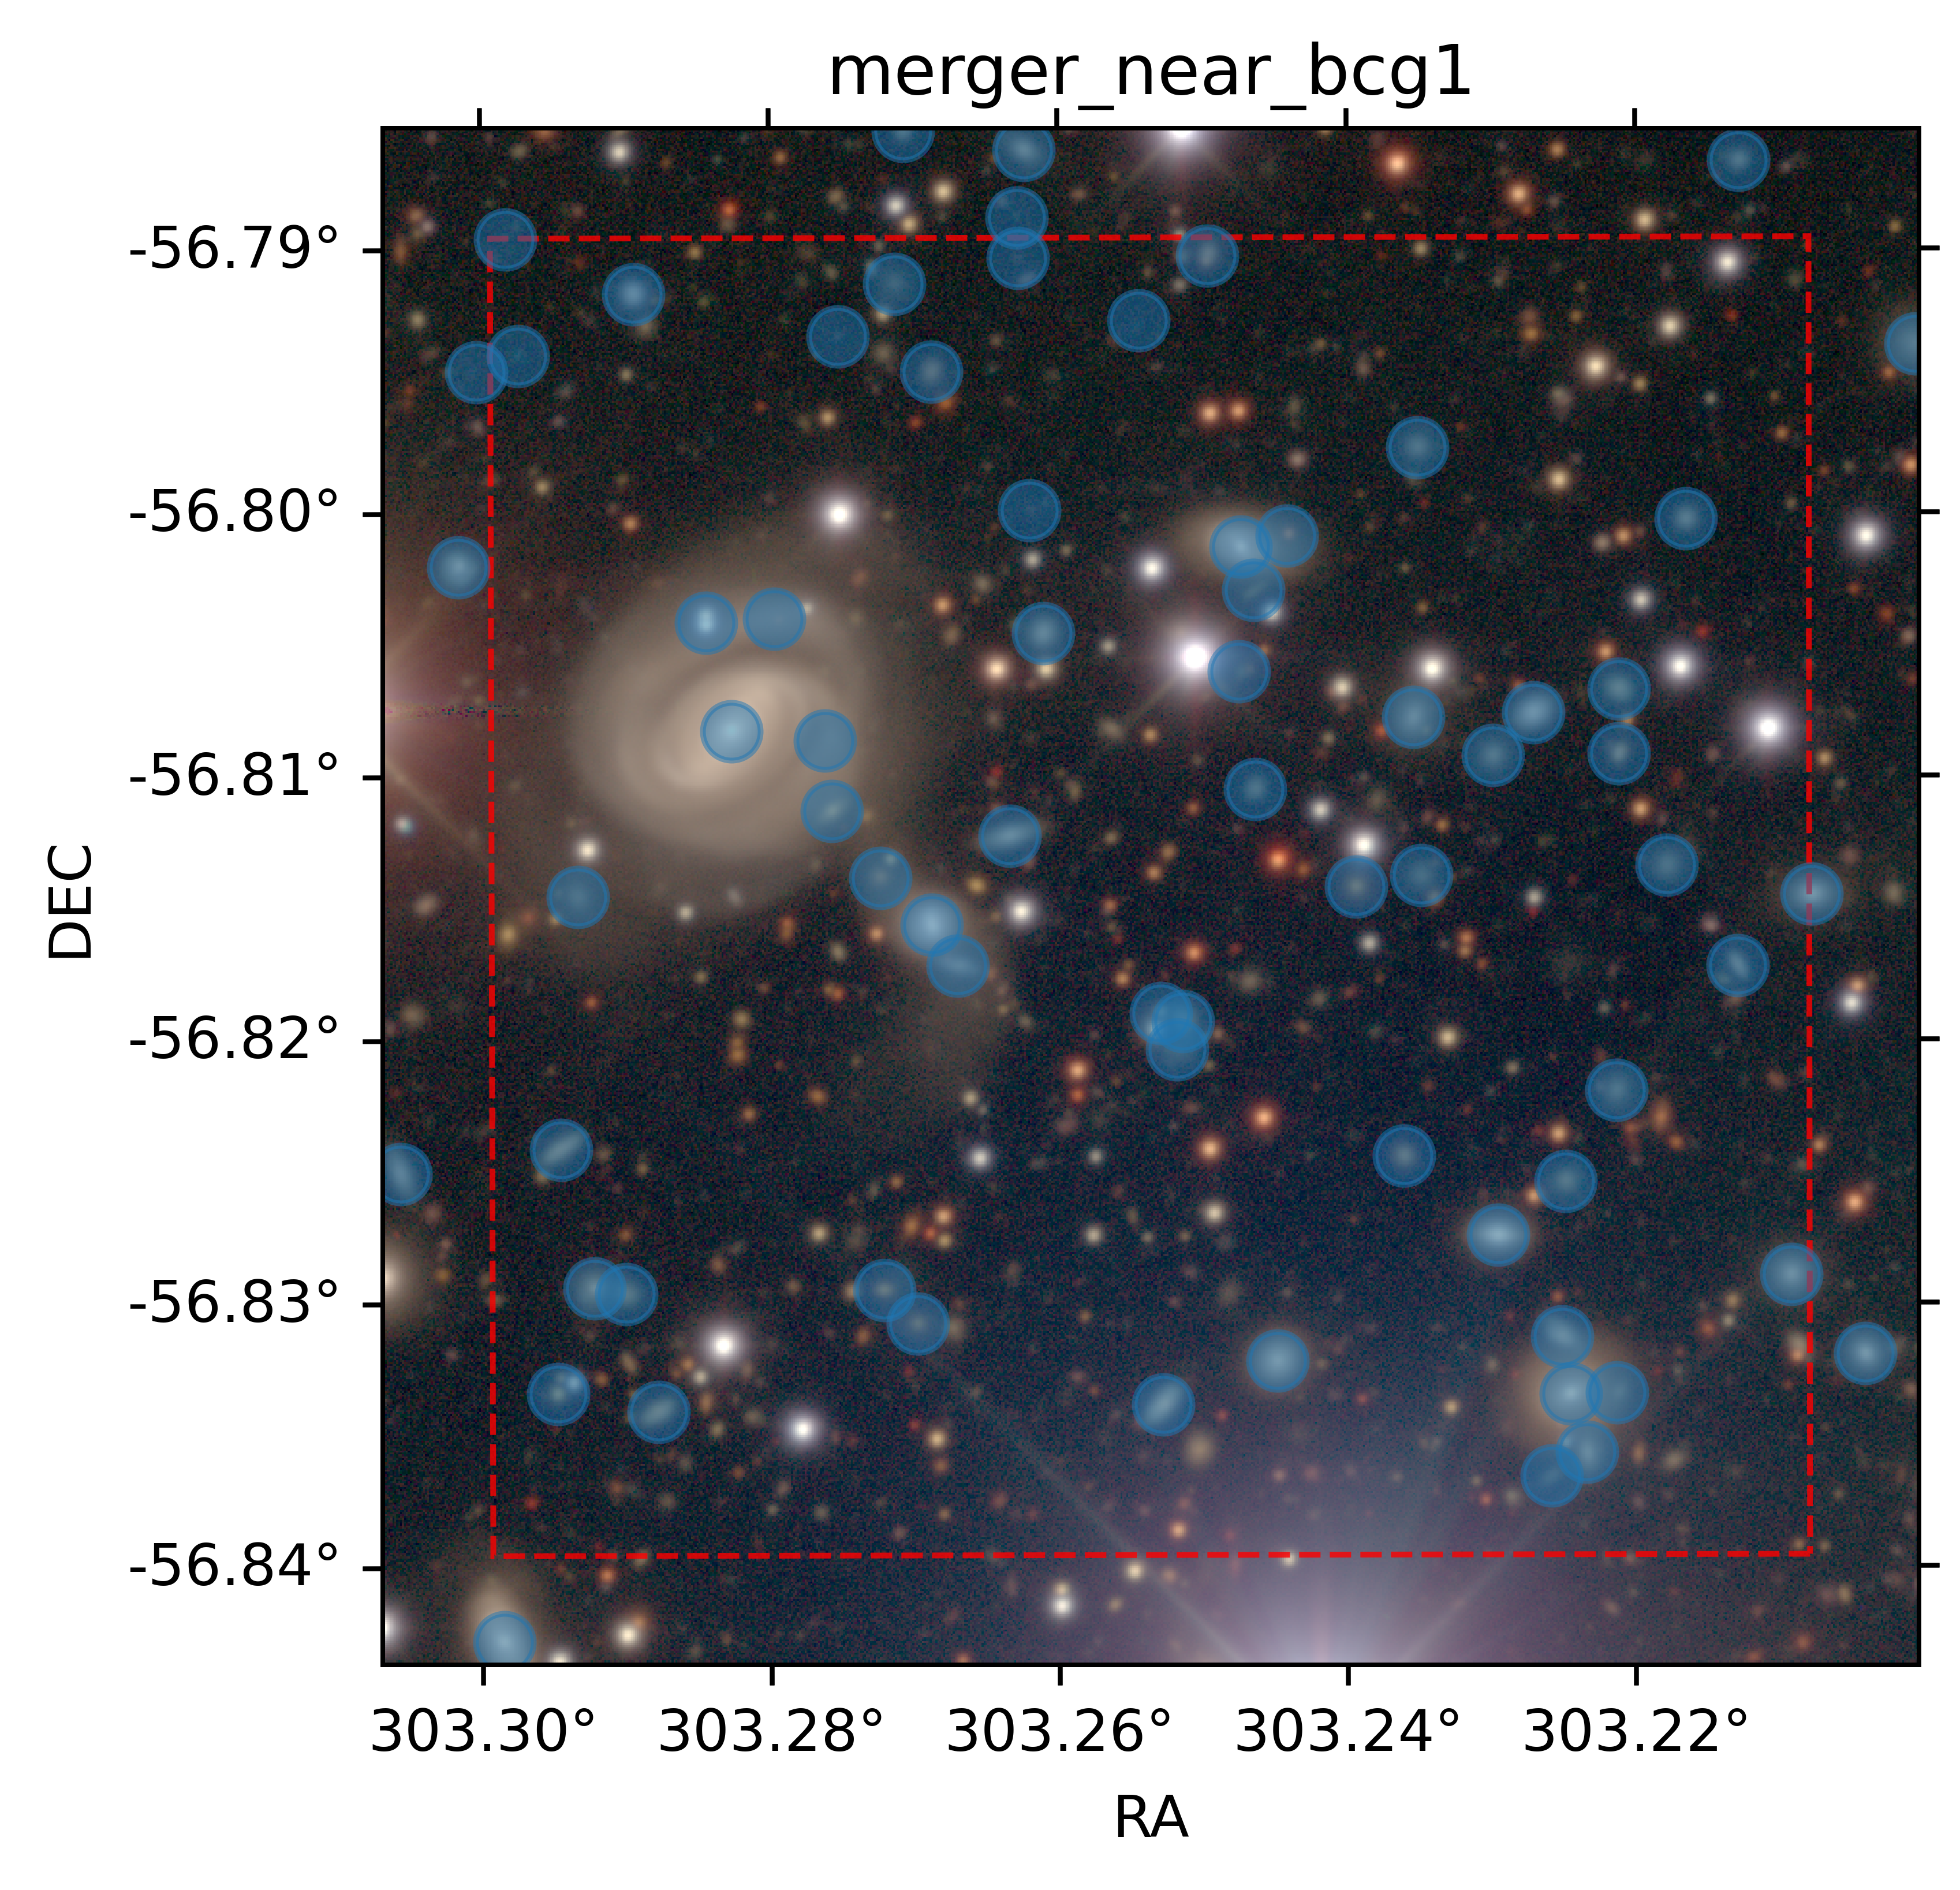

Data behind this chart, as committed beside it:
ra, dec, x, y, e1, e2, res, sigmae, rkron, extendedness, blendedness, psf_used, e1_sdss, e2_sdss, e1_psf_sdss, e2_psf_sdss, e1_hsm, e2_hsm, e1_psf_hsm, e2_psf_hsm, i_e1_psf_sdss, i_e2_psf_sdss, u_psf_mag, u_psf_magerr
303.2, -56.84, 23295, 23986, -0.6177, -0.2058, 0.6775, 0.005237, 6.11, 1.0, 0.5172, 0.0, -0.3702, -0.1088, -0.01573, 0.03153, -0.3696, -0.1091, -0.01577, 0.0316, 0.007138, 0.04805, 25.08, 0.2172
303.2, -56.84, 23277, 23973, 0.3285, 0.8384, 0.7026, 0.1066, 11.53, 1.0, 0.8625, 0.0, 0.1911, 0.5229, -0.01578, 0.03154, 0.1938, 0.523, -0.01582, 0.03161, 0.006167, 0.04479, 27.82, 2.707
303.2, -56.8, 23346, 24471, -0.01526, 0.01139, 0.5588, 0.01107, 16.65, 1.0, 0.0, 0.0, -0.01626, 0.02135, -0.0169, 0.03039, -0.01626, 0.02147, -0.01694, 0.03045, 0.004329, 0.04206, 24.07, 0.08379
303.3, -56.79, 22740, 24555, 0.2727, -0.1298, 0.6492, 0.1141, 11.48, 1.0, 0.0, 0.0, -0.1188, 0.3281, -0.01668, 0.03723, 0.1366, -0.05353, -0.01672, 0.03719, 0.001859, 0.03976, 26.64, 0.9354
303.3, -56.79, 22906, 24565, 0.1216, 0.05076, 0.5826, 0.1483, 9.667, 1.0, -0.0003091, 0.0, -0.006652, 0.008091, -0.0187, 0.03254, 0.03515, 0.03708, -0.01875, 0.03262, 0.003951, 0.03999, 25.64, 0.3705
303.2, -56.83, 23249, 24099, 0.7488, -0.08884, 0.635, 0.0004263, 4.893, 1.0, 0.0001593, 0.0, 0.4091, -0.03418, -0.01621, 0.03339, 0.4091, -0.03416, -0.01625, 0.03347, 0.007476, 0.04653, 20.77, 0.006025
303.2, -56.83, 23287, 24016, 0.2797, 0.2824, 0.7213, 0.000356, 7.88, 1.0, 0.04903, 0.0, 0.147, 0.1687, -0.01687, 0.02981, 0.1471, 0.1684, -0.01691, 0.02988, 0.008088, 0.04723, 20.83, 0.006134
303.2, -56.8, 23115, 24456, 0.1857, -0.4538, 0.8531, 0.0002892, 8.804, 1.0, 0.01315, 0.0, 0.1527, -0.3147, -0.01739, 0.03138, 0.1531, -0.3148, -0.01743, 0.03145, 0.003829, 0.04199, 20.31, 0.005133
303.2, -56.83, 23135, 24033, -0.01531, 0.1014, 0.8108, 0.0007788, 6.438, 1.0, 0.05314, 0.0, -0.01601, 0.08232, -0.01843, 0.02873, -0.01601, 0.08234, -0.01846, 0.02879, 0.007268, 0.04793, 21.68, 0.01027
303.3, -56.83, 23075, 24011, -0.1024, 0.7843, 0.7887, 0.001347, 4.768, 1.0, 0.06185, 0.0, -0.08241, 0.6004, -0.01863, 0.03502, -0.08216, 0.6004, -0.01867, 0.0351, 0.007302, 0.04618, 22.13, 0.01566
303.2, -56.81, 23267, 24370, 0.1629, 0.298, 0.7432, 0.001398, 5.165, 1.0, 1.62507950896007e-05, 0.0, 0.1056, 0.2145, -0.01798, 0.02877, 0.1055, 0.2145, -0.01803, 0.02883, 0.003756, 0.04051, 21.66, 0.01014
303.2, -56.83, 23401, 24078, 0.03452, -0.02862, 0.7474, 0.001715, 6.191, 1.0, 7.297171755737963e-10, 0.0, 0.01653, -0.006183, -0.01728, 0.03437, 0.01661, -0.006249, -0.01732, 0.03444, 0.006657, 0.04674, 22.33, 0.01731
303.2, -56.83, 23282, 24046, 0.2419, -0.5501, 0.7385, 0.003154, 5.116, 1.0, 0.3024, 0.0, 0.1582, -0.3707, -0.01631, 0.03084, 0.1582, -0.3707, -0.01635, 0.03091, 0.007959, 0.04676, 22.08, 0.01419
303.2, -56.81, 23205, 24368, -0.279, 0.09044, 0.8491, 0.001878, 8.512, 1.0, 0.00708, 0.0, -0.2074, 0.06594, -0.0181, 0.02903, -0.2074, 0.06566, -0.01815, 0.02909, 0.003599, 0.04048, 22.59, 0.0221
303.3, -56.82, 23074, 24214, -3.073, 1.233, 0.2413, 0.01752, 4.099, 1.0, 0.219, 0.0, -0.1585, 0.09826, -0.01834, 0.03717, -0.1829, 0.105, -0.01836, 0.03717, 0.004134, 0.03802, 24.53, 0.1325
303.3, -56.82, 23085, 24210, -0.1448, -0.1762, 0.7283, 0.005315, 5.614, 1.0, 0.08399, 0.0, -0.09844, -0.1027, -0.01716, 0.03716, -0.09813, -0.1031, -0.01718, 0.03715, 0.00422, 0.03783, 23, 0.03268
303.2, -56.81, 23312, 24382, 0.1081, -0.2272, 0.6782, 0.006189, 4.976, 1.0, 0.0005299, 0.0, 0.06245, -0.1308, -0.01745, 0.03278, 0.06251, -0.1309, -0.01749, 0.03285, 0.003884, 0.04055, 23.11, 0.03404
303.2, -56.81, 23312, 24349, -0.5141, 0.3185, 0.3832, 0.01683, 3.01, 1.0, 0.0004443, 0.0, -0.1978, 0.1365, -0.01755, 0.03267, -0.1978, 0.137, -0.01759, 0.03273, 0.00449, 0.03927, 24.08, 0.08635
303.2, -56.83, 23284, 24127, 0.0308, 0.02757, 0.6528, 0.01235, 4.3, 1.0, 0.05446, 0.0, 0.01586, 0.03191, -0.01607, 0.03334, 0.01628, 0.03183, -0.01611, 0.03341, 0.007537, 0.04662, 24.09, 0.08875
303.3, -56.83, 22930, 24070, 0.8212, -0.1152, 0.4137, 0.01955, 4.561, 1.0, 0.01586, 0.0, 0.2553, -0.01329, -0.0196, 0.03602, 0.2548, -0.01386, -0.01962, 0.03602, 0.007221, 0.04641, 25, 0.2008
303.2, -56.81, 23246, 24348, -0.04722, 0.06739, 0.7062, 0.009425, 5.23, 1.0, 0.02157, 0.0, -0.03517, 0.05331, -0.0181, 0.02879, -0.03515, 0.05359, -0.01814, 0.02885, 0.004384, 0.03928, 23.73, 0.06205
303.2, -56.82, 23200, 24140, -0.1059, -0.1546, 0.5266, 0.01698, 2.672, 1.0, 1.90856244675075e-06, 0.0, -0.05621, -0.06034, -0.01617, 0.03369, -0.06166, -0.05886, -0.01621, 0.03376, 0.00552, 0.04127, 24.63, 0.1438
303.2, -56.81, 23175, 24280, -0.0886, -0.1022, 0.4577, 0.01863, 4.356, 1.0, 0.1226, 0.0, -0.04381, -0.01611, -0.0167, 0.03129, -0.04544, -0.01561, -0.01675, 0.03136, 0.004084, 0.03985, 25.59, 0.3355
303.2, -56.83, 23311, 24017, -0.376, 0.1472, 0.8599, 0.01061, 11.28, 1.0, 0.6604, 0.0, -0.2982, 0.1137, -0.01632, 0.03407, -0.2937, 0.1106, -0.01636, 0.03414, 0.008124, 0.04723, 25.01, 0.2008
303.2, -56.79, 23098, 24607, -0.5108, 0.3086, 0.5855, 0.01464, 4.403, 1.0, 0.08999, 0.0, -0.2952, 0.1876, -0.01775, 0.03231, -0.2944, 0.1888, -0.01779, 0.03237, 0.003267, 0.03845, 23.48, 0.04799
303.2, -56.8, 23207, 24508, 0.02467, -0.03943, 0.738, 0.01016, 6.664, 1.0, 0.004052, 0.0, 0.01221, -0.01429, -0.017, 0.03105, 0.01236, -0.01421, -0.01705, 0.03111, 0.004005, 0.04163, 23.74, 0.06336
303.2, -56.81, 23123, 24330, -0.1685, 0.1769, 0.6416, 0.01542, 5.169, 1.0, 4.551379217732077e-06, 0.0, -0.1081, 0.1208, -0.01808, 0.03261, -0.1071, 0.1204, -0.01812, 0.03268, 0.003447, 0.04009, 23.46, 0.05057
303.2, -56.8, 23139, 24462, 0.3552, -0.4195, 0.9528, 0.01218, 16.4, 1.0, 0.7744, 0.0, 0.3213, -0.3778, -0.01732, 0.03129, 0.3175, -0.3765, -0.01736, 0.03135, 0.003904, 0.04201, 26.05, 0.5204
303.3, -56.83, 22948, 24052, 0.2243, -0.06035, 0.6266, 0.01553, 7.203, 1.0, 0.0001481, 0.0, 0.09487, -0.009742, -0.01798, 0.03665, 0.09542, -0.01071, -0.01801, 0.03673, 0.008022, 0.04692, 24.97, 0.2014
303.2, -56.81, 23209, 24285, -0.002624, 0.1088, 0.7792, 0.01621, 8.091, 1.0, 0.01735, 0.0, -0.005914, 0.09173, -0.01663, 0.03115, -0.004522, 0.0928, -0.01667, 0.03122, 0.004806, 0.03902, 24.37, 0.1077
303.2, -56.81, 23114, 24391, -0.002307, 0.7368, 0.9776, 0.01746, 25.69, 1.0, 0.9435, 0.0, -0.002774, 0.6574, -0.01789, 0.03285, -0.02278, 0.6956, -0.01793, 0.03291, 0.003305, 0.04044, 24.17, 0.09546
303.3, -56.82, 23082, 24195, 0.1443, -0.06935, 0.8916, 0.01604, 9.027, 1.0, 0.6048, 0.0, 0.1107, -0.05656, -0.0172, 0.03712, 0.1121, -0.05474, -0.01722, 0.03712, 0.00525, 0.04081, 28.14, 3.697
303.2, -56.8, 23122, 24433, -0.309, 0.3751, 0.9949, 0.01114, 65.85, 1.0, 0.9912, 0.0, -0.2618, 0.5362, -0.01774, 0.03296, -0.3052, 0.3723, -0.01777, 0.03301, 0.00343, 0.04059, 24.87, 0.1771
303.3, -56.83, 22813, 24007, 0.3675, 0.6596, 0.7549, 0.005173, 4.335, 1.0, 0.03633, 0.0, 0.2659, 0.4951, -0.01713, 0.03729, 0.2664, 0.4955, -0.01712, 0.03731, 0.007136, 0.0498, 23.43, 0.05154
303.3, -56.83, 22761, 24016, -0.1139, 0.438, 0.1598, 0.03579, 3.325, 1.0, 0.02406, 0.0, -0.02555, 0.07062, -0.01709, 0.03801, -0.02569, 0.07108, -0.01708, 0.03803, 0.006087, 0.04887, 24.57, 0.144
303.3, -56.83, 22780, 24071, -0.05019, 0.09383, 0.6082, 0.003545, 5.318, 1.0, 0.0009431, 0.0, -0.03234, 0.06744, -0.01795, 0.03912, -0.0322, 0.06723, -0.01794, 0.03915, 0.005393, 0.04844, 22.3, 0.01788
303.3, -56.83, 22796, 24068, 0.1082, -0.1556, 0.7176, 0.009287, 4.497, 1.0, 0.03731, 0.0, 0.06658, -0.08757, -0.01769, 0.03911, 0.06637, -0.08767, -0.01768, 0.03913, 0.006352, 0.04938, 23.8, 0.06942
303.3, -56.82, 22762, 24143, 0.3278, 0.8336, 0.8448, 0.003603, 5.066, 1.0, 0.0008941, 0.0, 0.2667, 0.6947, -0.0163, 0.04224, 0.267, 0.6947, -0.01629, 0.04227, 0.004285, 0.04288, 23.49, 0.05172
303.2, -56.82, 23311, 24174, -0.2507, 0.1326, 0.7283, 0.0116, 4.008, 1.0, 0.01894, 0.0, -0.1685, 0.09858, -0.01646, 0.03593, -0.1682, 0.09852, -0.01648, 0.03592, 0.006213, 0.04216, 24.2, 0.09587
303.3, -56.81, 22851, 24360, 0.01536, 0.3615, 0.8714, 7.032786379568279e-05, 13.38, 1.0, 0.03323, 0.0, 0.0001416, 0.2884, -0.0194, 0.03445, -0.0008097, 0.2905, -0.01945, 0.03452, 0.00255, 0.04223, 19.59, 0.004556
303.3, -56.8, 22838, 24416, -0.9895, -0.037, 0.4132, 0.0003379, 3.32, 1.0, 0.07701, 0.0, -0.4521, 0.003288, -0.01922, 0.03467, -0.4473, 0.003414, -0.01926, 0.03475, 0.003437, 0.04199, 19.88, 0.004723
303.3, -56.82, 22955, 24260, -0.2523, -0.1612, 0.7396, 0.0002624, 5.937, 1.0, 0.06001, 0.0, -0.1598, -0.08547, -0.01819, 0.03651, -0.1595, -0.08542, -0.01823, 0.03659, 0.004632, 0.03875, 19.64, 0.004572
303.3, -56.81, 22995, 24306, 0.7146, 0.4147, 0.7993, 0.002288, 5.387, 1.0, 0.05751, 0.0, 0.53, 0.3197, -0.01831, 0.03598, 0.5301, 0.3198, -0.01835, 0.03605, 0.003371, 0.03819, 22.54, 0.02211
303.3, -56.81, 22903, 24319, 0.2444, 0.8205, 0.5711, 0.007265, 6.107, 1.0, 0.6119, 0.0, 0.1039, 0.402, -0.01889, 0.03451, 0.1042, 0.402, -0.01893, 0.03458, 0.004172, 0.04099, 24.39, 0.1147
303.3, -56.8, 23013, 24411, -0.1338, 0.1008, 0.6728, 0.004224, 5.046, 1.0, 0.06713, 0.0, -0.08783, 0.0741, -0.01935, 0.0341, -0.08774, 0.074, -0.01939, 0.03417, 0.002989, 0.03823, 22.96, 0.03183
303.3, -56.82, 22968, 24238, 0.751, -0.3461, 0.7948, 0.005294, 8.403, 1.0, 0.4593, 0.0, 0.5371, -0.245, -0.01945, 0.03543, 0.5369, -0.2469, -0.01947, 0.03542, 0.003711, 0.03835, 22.42, 0.01931
303.3, -56.81, 22899, 24357, -0.4693, -0.04136, 0.9939, 0.002796, 45.09, 1.0, 0.8553, 0.0, -0.4908, -0.02173, -0.01881, 0.03393, -0.4572, -0.04103, -0.01885, 0.034, 0.004218, 0.04107, 25.3, 0.2669
303.3, -56.8, 22873, 24419, 0.8357, -0.003589, 0.9894, 0.002425, 29.62, 1.0, 0.7961, 0.0, 0.8094, -0.002586, -0.01809, 0.0346, 0.8149, -0.005338, -0.01813, 0.03467, 0.003433, 0.04154, 24.61, 0.1417
303.3, -56.81, 22928, 24284, -0.4696, 0.3713, 0.8824, 0.01896, 16.84, 1.0, 0.7905, 0.0, -0.3659, 0.2587, -0.01851, 0.03617, -0.3899, 0.2621, -0.01856, 0.03625, 0.004626, 0.03883, 24.8, 0.1607
303.3, -56.81, 22771, 24274, -0.1718, -0.1863, 0.7793, 0.02721, 12.1, 1.0, 0.7384, 0.0, -0.1167, -0.1065, -0.01694, 0.03916, -0.1169, -0.105, -0.01693, 0.03918, 0.002897, 0.04069, 23.88, 0.07182
303.2, -56.82, 23373, 24239, -0.4121, -0.8032, 0.6267, 0.008225, 3.559, 1.0, 0.0001349, 0.0, -0.2631, -0.4863, -0.0172, 0.03345, -0.2634, -0.4862, -0.01724, 0.03351, 0.004403, 0.03988, 23.06, 0.0327
303.2, -56.81, 23337, 24291, -0.05744, 0.08458, 0.7543, 0.01259, 22.23, 1.0, 0.0007595, 0.0, -0.04612, 0.06908, -0.01597, 0.03483, -0.04366, 0.06877, -0.01601, 0.0349, 0.004985, 0.03904, 24.65, 0.1452
303.3, -56.8, 23006, 24475, -0.0938, -0.5213, 0.6818, 0.1991, 11.18, 1.0, 0.06934, 0.0, -0.05466, -0.2952, -0.01888, 0.03256, -0.08103, -0.3335, -0.01892, 0.03263, 0.003546, 0.03977, 26.13, 0.583
303.3, -56.79, 22955, 24547, -0.2129, 0.1486, 0.714, 0.01413, 6.752, 1.0, 0.001153, 0.0, -0.1421, 0.1067, -0.01873, 0.03312, -0.142, 0.1068, -0.01877, 0.03319, 0.00379, 0.03961, 24.27, 0.1007
303.3, -56.79, 22936, 24593, 0.05205, -0.2401, 0.825, 0.0245, 11.69, 1.0, 0.2363, 0.0, 0.03894, -0.1724, -0.01863, 0.0334, 0.03777, -0.1721, -0.01867, 0.03347, 0.002569, 0.03961, 25, 0.2009
303.3, -56.79, 23062, 24574, -0.3077, 0.06732, 0.7573, 0.1751, 13.99, 1.0, 0.002787, 0.0, -0.09478, 0.1228, -0.01848, 0.03262, -0.2248, 0.04194, -0.01852, 0.03268, 0.003717, 0.03954, 27.47, 1.977
303.3, -56.79, 22800, 24587, -0.09915, -0.06289, 0.589, 0.004323, 4.668, 1.0, 0.01084, 0.0, -0.06031, -0.0163, -0.01815, 0.03487, -0.06039, -0.01618, -0.01815, 0.03488, 0.002367, 0.04115, 21.89, 0.01243
303.3, -56.79, 23000, 24606, 1.015, 0.4416, 0.6371, 0.1734, 10.47, 1.0, 0.05761, 0.0, -0.04731, 0.1326, -0.01845, 0.0331, 0.4704, 0.2477, -0.0185, 0.03318, 0.002989, 0.03856, 25.19, 0.2381
303.3, -56.79, 22733, 24616, 0.3557, -0.758, 0.9437, 0.1174, 26.01, 1.0, 0.3245, 0.0, 0.1647, -0.1499, -0.01731, 0.03701, 0.3114, -0.6598, -0.0173, 0.03703, 0.001281, 0.03899, nan, 38.49
